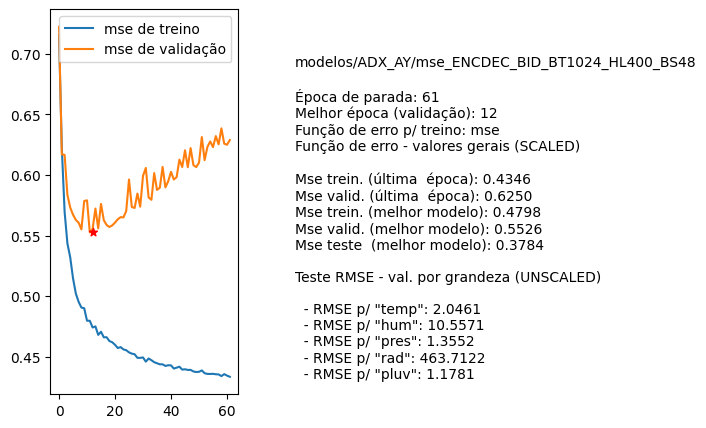

The file beside this chart, header and first rows:
nome, parada, melhorEpoch, erro_treino_parada, erro_valid_parada, erro_treino_melhor, erro_valid_melhor, erro_teste_melhor, rmse_unscaled_por_grandeza
modelos/ADX_AY/mse_ENCDEC_BID_BT1024_HL4…, 61, 12, 0.4346, 0.6250, 0.4798, 0.5526, 0.3784, ['2.0461', '10.5571', '1.3552', '463.712…
